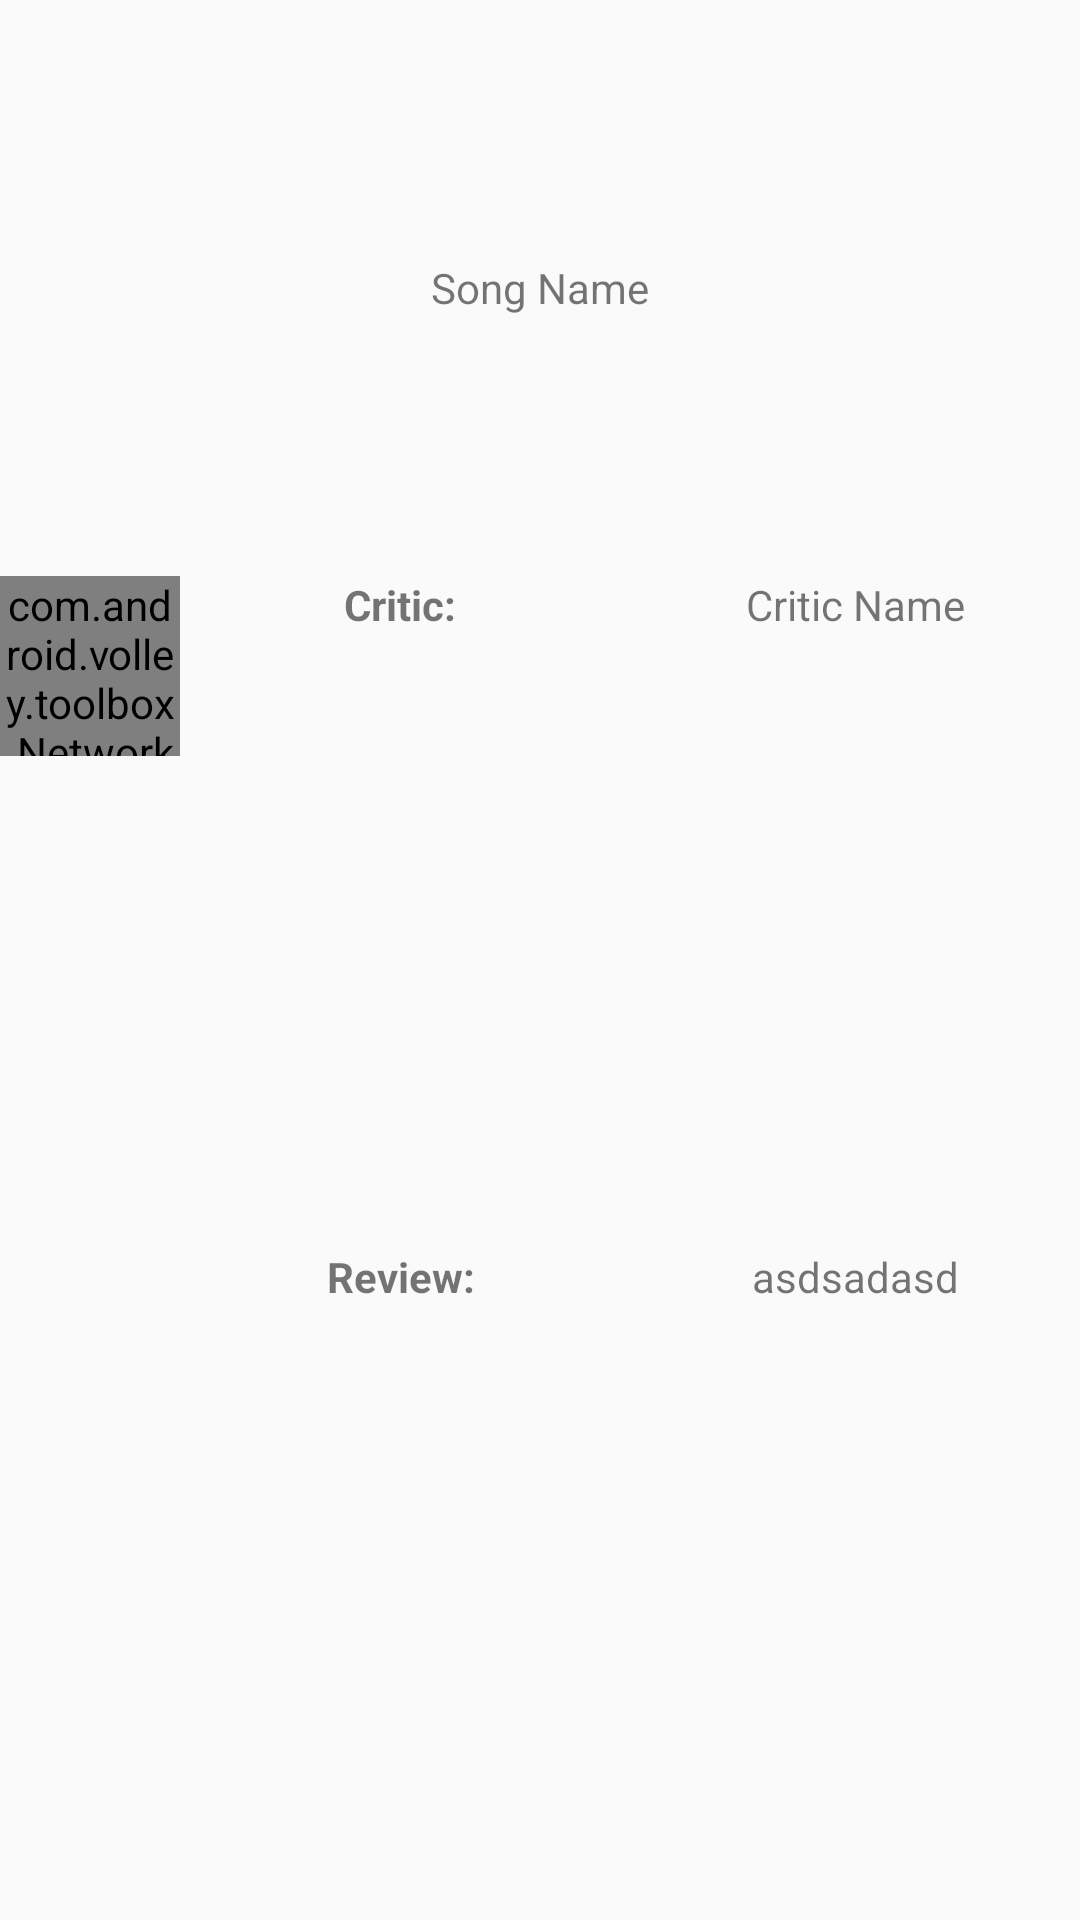

Produce the Android XML layout that renders to this screen, including the resource entries it uses.
<!-- AndroidManifest.xml: application theme AppTheme -->
<!-- res/layout/review_list_item.xml -->
<?xml version="1.0" encoding="utf-8"?>
<LinearLayout android:layout_width="match_parent"
    android:layout_height="100dp"
    android:orientation="vertical"
    xmlns:android="http://schemas.android.com/apk/res/android">
    <LinearLayout
        android:layout_width="match_parent"
        android:layout_height="0dp"
        android:layout_weight="0.3"
        android:orientation="vertical"
        android:gravity="center"
        >
        <TextView
            android:layout_width="match_parent"
            android:layout_height="match_parent"
            android:layout_gravity="center"
            android:gravity="center"
            android:id="@+id/song_name"
            android:text="Song Name" />
    </LinearLayout>
    <LinearLayout
        android:layout_width="match_parent"
        android:layout_height="0dp"
        android:layout_weight="0.7"
        android:orientation="horizontal"
        >
        <com.android.volley.toolbox.NetworkImageView
            android:id="@+id/song_image_thumbnail"
            android:layout_width="60dp"
            android:layout_height="60dp"
            android:scaleType="centerInside"
            android:src="@drawable/instasongs_icon"
            />

        <LinearLayout
            android:layout_width="0dp"
            android:layout_weight="0.5"
            android:layout_height="match_parent"
            android:orientation="vertical">
            <LinearLayout
                android:layout_width="match_parent"
                android:layout_height="0dp"
                android:layout_weight="0.5"
                android:orientation="horizontal">
                <TextView
                    android:id="@+id/label_artist"
                    android:layout_width="0dp"
                    android:layout_weight="0.5"
                    android:gravity="center"
                    android:text="Critic: "
                    android:textStyle="bold"
                    android:layout_height="wrap_content"
                    />
                <TextView
                    android:id="@+id/critic_name"
                    android:layout_width="0dp"
                    android:layout_weight="0.5"
                    android:gravity="center"
                    android:text="Critic Name"
                    android:layout_height="wrap_content"
                    />
            </LinearLayout>

            <LinearLayout
                android:layout_width="match_parent"
                android:layout_height="0dp"
                android:layout_weight="0.5"
                android:orientation="horizontal">
                <TextView
                    android:id="@+id/review"
                    android:layout_width="0dp"
                    android:layout_weight="0.5"
                    android:gravity="center"
                    android:text="Review: "
                    android:textStyle="bold"
                    android:layout_height="wrap_content"
                    />
                <TextView
                    android:id="@+id/review_text"
                    android:layout_width="0dp"
                    android:layout_weight="0.5"
                    android:gravity="center"
                    android:text="asdsadasd"
                    android:layout_height="wrap_content"
                    />
            </LinearLayout>
        </LinearLayout>

    </LinearLayout>

</LinearLayout>
<!-- resources referenced by this layout -->
<resources>
  <!-- drawable instasongs_icon: png bitmap (drawable, 49021 bytes) -->
  <style name="AppTheme" parent="Theme.AppCompat.Light.DarkActionBar">
          
          <item name="colorPrimary">@color/colorPrimary</item>
          <item name="colorPrimaryDark">@color/colorPrimaryDark</item>
          <item name="colorAccent">@color/colorAccent</item>
      </style>
  <!-- not gathered from this repository: default colours our renderer supplied (Android Studio template values) -->
  <color name="colorPrimary">#FF6200EE</color>
  <color name="colorPrimaryDark">#FF3700B3</color>
  <color name="colorAccent">#FF03DAC5</color>
</resources>
